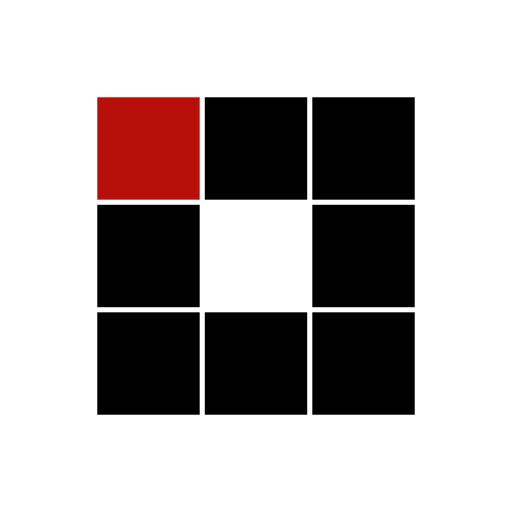
t = 0.00 s
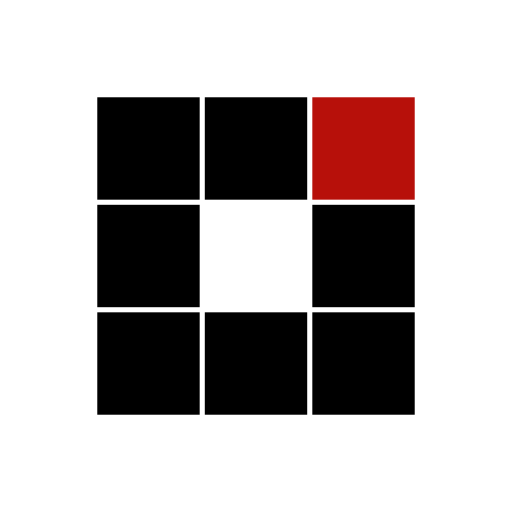
t = 0.31 s
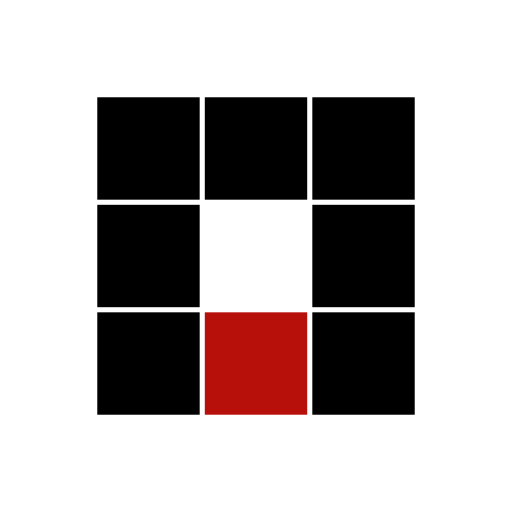
t = 0.63 s
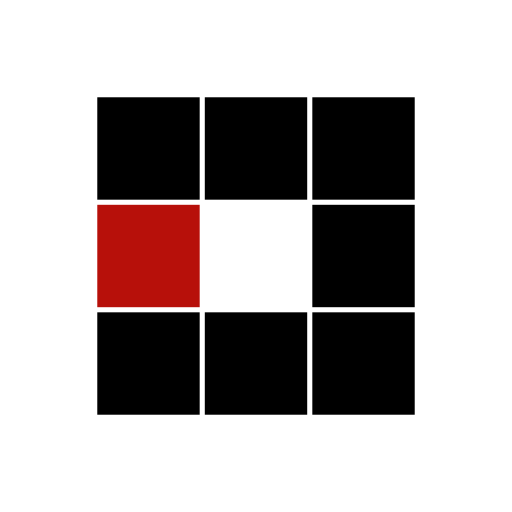
t = 0.94 s
t = 1.25 s: frame unchanged from t = 0.31 s, image omitted
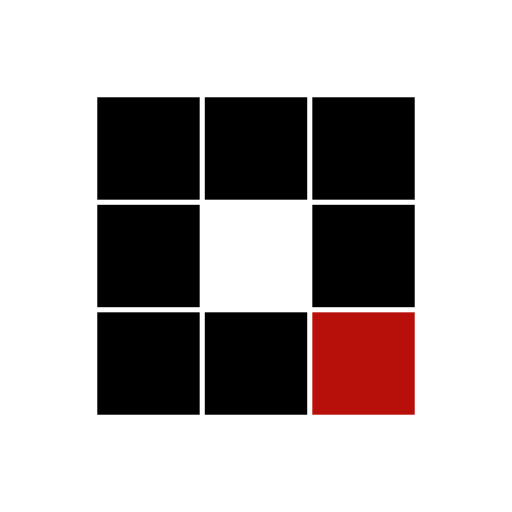
t = 1.53 s

The animated SVG that drew these frames (rendered in a browser with its animation timeline set to each time). Animation: 8 SMIL elements (animate=8); one cycle of 1.88 s, repeats indefinitely.

<?xml version="1.0" encoding="utf-8"?>
<svg xmlns="http://www.w3.org/2000/svg" xmlns:xlink="http://www.w3.org/1999/xlink" style="margin: auto; background: none; display: block; shape-rendering: auto;" width="100px" height="100px" viewBox="0 0 100 100" preserveAspectRatio="xMidYMid">
<rect x="19" y="19" width="20" height="20" fill="#000000">
  <animate attributeName="fill" values="#b7100a;#000000;#000000" keyTimes="0;0.125;1" dur="1s" repeatCount="indefinite" begin="0s" calcMode="discrete"></animate>
</rect><rect x="40" y="19" width="20" height="20" fill="#000000">
  <animate attributeName="fill" values="#b7100a;#000000;#000000" keyTimes="0;0.125;1" dur="1s" repeatCount="indefinite" begin="0.125s" calcMode="discrete"></animate>
</rect><rect x="61" y="19" width="20" height="20" fill="#000000">
  <animate attributeName="fill" values="#b7100a;#000000;#000000" keyTimes="0;0.125;1" dur="1s" repeatCount="indefinite" begin="0.25s" calcMode="discrete"></animate>
</rect><rect x="19" y="40" width="20" height="20" fill="#000000">
  <animate attributeName="fill" values="#b7100a;#000000;#000000" keyTimes="0;0.125;1" dur="1s" repeatCount="indefinite" begin="0.875s" calcMode="discrete"></animate>
</rect><rect x="61" y="40" width="20" height="20" fill="#000000">
  <animate attributeName="fill" values="#b7100a;#000000;#000000" keyTimes="0;0.125;1" dur="1s" repeatCount="indefinite" begin="0.375s" calcMode="discrete"></animate>
</rect><rect x="19" y="61" width="20" height="20" fill="#000000">
  <animate attributeName="fill" values="#b7100a;#000000;#000000" keyTimes="0;0.125;1" dur="1s" repeatCount="indefinite" begin="0.75s" calcMode="discrete"></animate>
</rect><rect x="40" y="61" width="20" height="20" fill="#000000">
  <animate attributeName="fill" values="#b7100a;#000000;#000000" keyTimes="0;0.125;1" dur="1s" repeatCount="indefinite" begin="0.625s" calcMode="discrete"></animate>
</rect><rect x="61" y="61" width="20" height="20" fill="#000000">
  <animate attributeName="fill" values="#b7100a;#000000;#000000" keyTimes="0;0.125;1" dur="1s" repeatCount="indefinite" begin="0.5s" calcMode="discrete"></animate>
</rect>
<!-- [ldio] generated by https://loading.io/ --></svg>